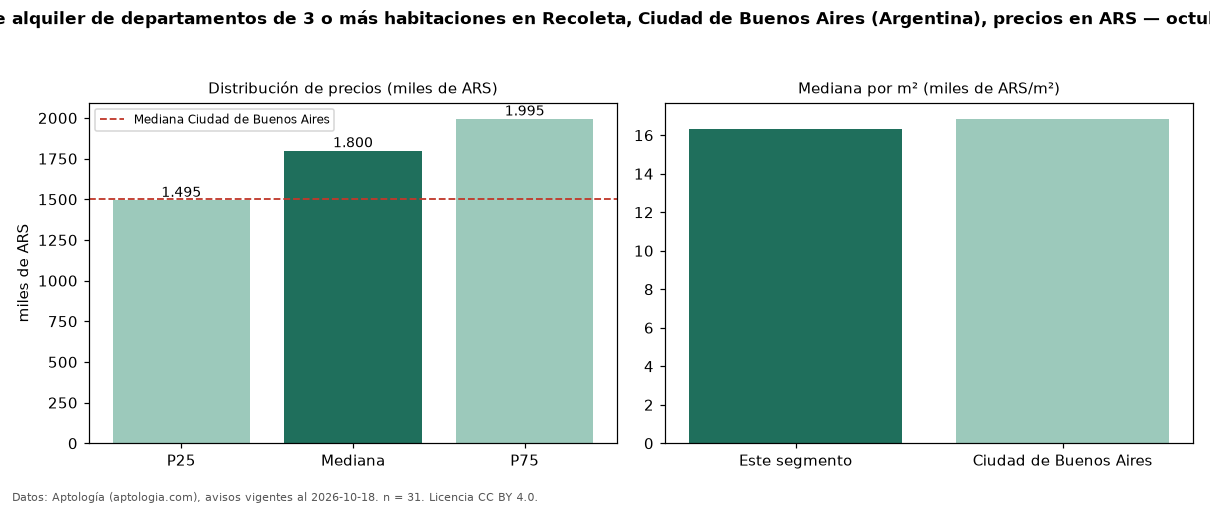

The file beside this chart, header and first rows:
seccion, metrica, valor, moneda, n
precio, p25, 1495000, ARS, 31
precio, mediana, 1800000, ARS, 31
precio, p75, 1995000, ARS, 31
precio, minimo, 995000, ARS, 31
precio, maximo, 2600000, ARS, 31
m2, mediana_precio_m2, 16333, ARS, 31
m2, area_mediana_m2, 95.0, m2, 31
banos, mediana_banos, 2.0, , 
habitaciones, 3+, 1800000, ARS, 31
ciudad, mediana_ciudad_referencia, 1500000, ARS, 
ciudad, mediana_m2_ciudad, 16854, ARS, 
fuente, fecha_datos, 2026-10-18, , 
fuente, atribucion, https://www.aptologia.com/ar, , 
fuente, licencia, CC BY 4.0, , 
